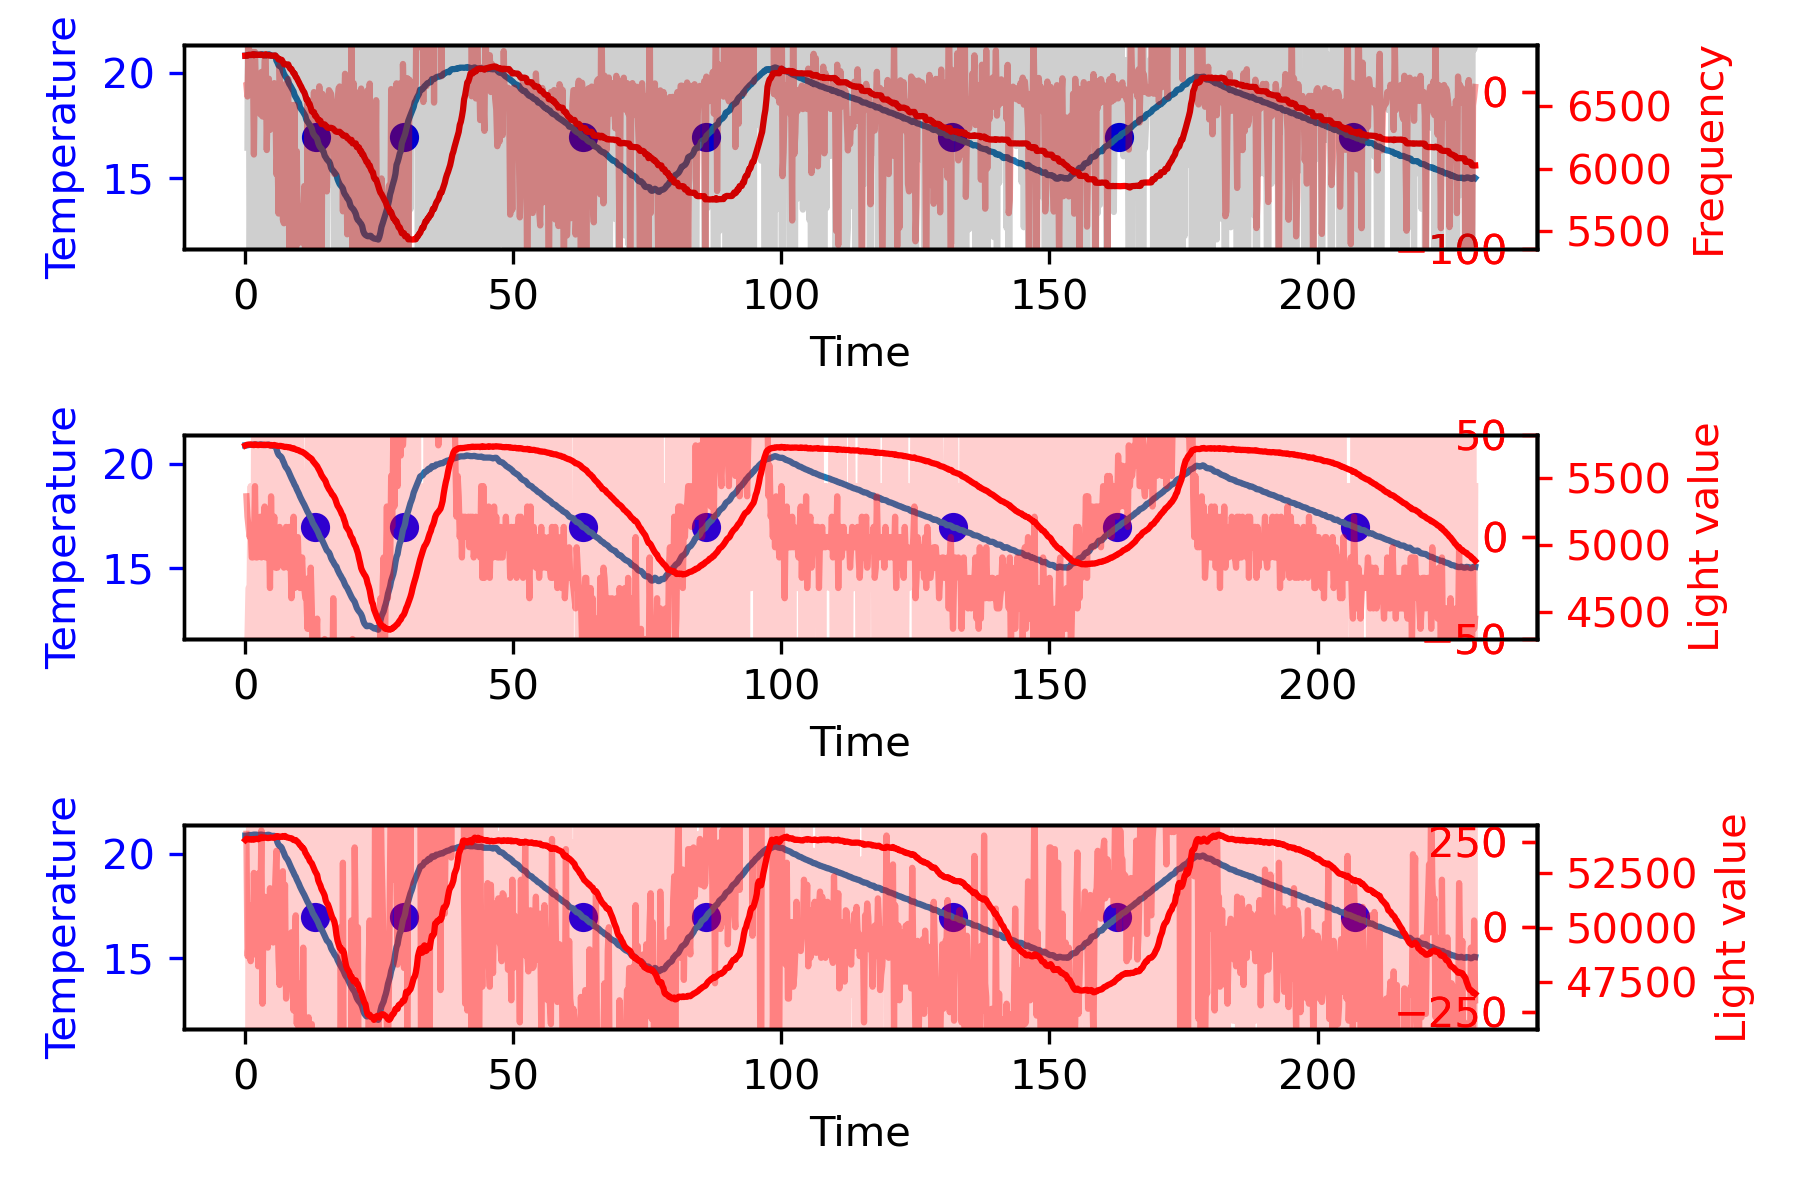

Data behind this chart, as committed beside it:
20.87, 20.87, 20.84, 20.87, 20.90, 20.87, 0.00, 78.51, 78.48, 78.88, 99784.00, H, 0.00, 0.00, 0.00, 0.00, 0.00, 54043.00, 5739.00, 6905.34
20.87, 20.87, 20.84, 20.89, 20.90, 20.85, 0.00, 78.39, 78.37, 77.25, 99769, H, 0.00, 0.00, 0.00, 0.00, 0.00, 54098, 5743, 6906
20.87, 20.88, 20.87, 20.89, 20.91, 20.87, 0.00, 78.29, 78.25, 77.18, 99770, H, 0.23, 0.02, 1.76, -0.01, 2.02, 54081, 5745, 6906
20.87, 20.89, 20.88, 20.90, 20.92, 20.87, 0.00, 78.21, 78.16, 77.12, 99770, H, 0.47, 0.09, 1.76, -0.02, 2.32, 54071, 5746, 6912
20.87, 20.90, 20.88, 20.90, 20.94, 20.88, 0.00, 78.09, 78.05, 77.05, 99772, H, 0.59, 0.20, 0.88, -0.03, 1.66, 54078, 5746, 6912
20.87, 20.90, 20.87, 20.91, 20.93, 20.88, 0.00, 78.03, 77.96, 76.98, 99773, H, 0.59, 0.32, 0.00, -0.03, 0.90, 54058, 5747, 6912
20.87, 20.90, 20.88, 20.90, 20.95, 20.88, 0.00, 77.90, 77.88, 76.92, 99769, H, 0.63, 0.44, 0.29, -0.03, 1.36, 54071, 5745, 6912
20.87, 20.91, 20.88, 20.91, 20.96, 20.91, 0.00, 77.86, 77.77, 76.85, 99771, H, 0.86, 0.59, 1.76, -0.04, 3.20, 54057, 5743, 6917
20.87, 20.92, 20.91, 20.94, 20.93, 20.89, 0.00, 77.75, 77.70, 76.80, 99771, H, 0.94, 0.77, 0.59, -0.05, 2.29, 54089, 5742, 6909
20.87, 20.92, 20.91, 20.94, 20.95, 20.89, 0.00, 77.68, 77.62, 76.74, 99772, H, 1.02, 0.96, 0.59, -0.05, 2.56, 54073, 5747, 6914
20.87, 20.92, 20.89, 20.93, 20.96, 20.91, 0.00, 77.58, 77.52, 76.67, 99771, H, 1.02, 1.16, 0.00, -0.05, 2.18, 54094, 5745, 6914
20.87, 20.91, 20.89, 20.94, 20.93, 20.89, 0.00, 77.50, 77.43, 76.62, 99769, H, 0.82, 1.35, -1.46, -0.04, 0.70, 54098, 5743, 6912
20.87, 20.91, 20.89, 20.93, 20.93, 20.89, 0.00, 77.44, 77.36, 76.57, 99770, H, 0.78, 1.51, -0.29, -0.04, 2.00, 54075, 5742, 6912
20.87, 20.91, 20.88, 20.90, 20.94, 20.91, 0.00, 77.33, 77.28, 76.52, 99769, H, 0.74, 1.66, -0.29, -0.04, 2.11, 54107, 5743, 6914
20.87, 20.92, 20.88, 20.95, 20.93, 20.91, 0.00, 77.27, 77.22, 76.48, 99767, H, 0.90, 1.82, 1.17, -0.04, 3.89, 54115, 5745, 6911
20.87, 20.92, 20.91, 20.91, 20.93, 20.91, 0.00, 77.19, 77.15, 76.43, 99770, H, 0.94, 2.01, 0.29, -0.05, 3.24, 54172, 5743, 6914
20.87, 20.91, 20.91, 20.91, 20.95, 20.88, 0.00, 77.12, 77.07, 76.39, 99768, H, 0.86, 2.19, -0.59, -0.04, 2.46, 54127, 5743, 6911
20.87, 20.90, 20.87, 20.91, 20.93, 20.87, 0.00, 77.07, 77.02, 76.34, 99767, H, 0.55, 2.33, -2.34, -0.03, 0.53, 54142, 5742, 6908
20.87, 20.89, 20.87, 20.90, 20.93, 20.87, 0.00, 77.01, 76.96, 76.31, 99768, H, 0.43, 2.43, -0.88, -0.02, 1.98, 54160, 5745, 6912
20.87, 20.89, 20.85, 20.90, 20.92, 20.87, 0.00, 76.97, 76.90, 76.27, 99769, H, 0.31, 2.50, -0.88, -0.02, 1.93, 54152, 5743, 6916
20.87, 20.90, 20.88, 20.88, 20.94, 20.88, 0.00, 76.87, 76.85, 76.23, 99766, H, 0.51, 2.58, 1.46, -0.03, 4.55, 54143, 5744, 6909
20.87, 20.91, 20.90, 20.91, 20.93, 20.89, 0.00, 76.85, 76.81, 76.20, 99769, H, 0.70, 2.70, 1.46, -0.04, 4.87, 54131, 5743, 6909
20.87, 20.91, 20.91, 20.91, 20.92, 20.88, 0.00, 76.78, 76.72, 76.17, 99772, H, 0.74, 2.85, 0.29, -0.04, 3.88, 54135, 5744, 6911
20.87, 20.89, 20.88, 20.88, 20.91, 20.87, 0.00, 76.72, 76.71, 76.13, 99774, H, 0.31, 2.95, -3.22, -0.02, 0.04, 54158, 5739, 6906
20.87, 20.87, 20.84, 20.89, 20.90, 20.84, 0.00, 76.66, 76.63, 76.10, 99768, H, -0.08, 2.98, -2.93, 0.00, -0.03, 54153, 5743, 6906
20.87, 20.86, 20.84, 20.85, 20.89, 20.85, 0.00, 76.64, 76.59, 76.08, 99772, H, -0.23, 2.95, -1.17, 0.01, 1.54, 54147, 5741, 6905
20.77, 20.86, 20.84, 20.86, 20.89, 20.86, 0.00, 76.60, 76.53, 76.05, 99770, D, 1.80, 3.10, 15.29, -0.09, 20.20, 54138, 5741, 6906
20.67, 20.86, 20.84, 20.86, 20.88, 20.86, 0.00, 76.54, 76.50, 76.02, 99767, D, 3.80, 3.66, 15.00, -0.19, 22.47, 54143, 5743, 6907
20.57, 20.82, 20.84, 20.82, 20.82, 20.79, 0.00, 76.50, 76.46, 76.00, 99771, D, 4.91, 4.53, 8.26, -0.25, 17.70, 54171, 5740, 6907
20.47, 20.71, 20.61, 20.72, 20.78, 20.71, 0.00, 76.44, 76.41, 76.00, 99772, D, 4.68, 5.49, -1.70, -0.23, 8.47, 54216, 5739, 6897
20.37, 20.54, 20.51, 20.62, 20.55, 20.47, 0.00, 76.41, 76.37, 76.01, 99772, D, 3.32, 6.29, -10.20, -0.17, -0.58, 54225, 5736, 6889
20.27, 20.43, 20.38, 20.51, 20.46, 20.38, 0.00, 76.37, 76.32, 76.06, 99774, D, 3.25, 6.95, -0.53, -0.16, 9.67, 54206, 5735, 6874
20.17, 20.37, 20.34, 20.38, 20.41, 20.35, 0.00, 76.34, 76.30, 76.09, 99770, D, 4.04, 7.68, 5.92, -0.20, 17.64, 54172, 5736, 6877
20.07, 20.35, 20.34, 20.36, 20.37, 20.34, 0.00, 76.34, 76.28, 76.12, 99774, D, 5.57, 8.64, 11.48, -0.28, 25.69, 54190, 5736, 6875
19.97, 20.28, 20.27, 20.33, 20.29, 20.23, 0.00, 76.29, 76.27, 76.16, 99771, D, 6.16, 9.81, 4.45, -0.31, 20.43, 54192, 5734, 6872
19.87, 20.15, 20.11, 20.16, 20.21, 20.12, 0.00, 76.29, 76.27, 76.21, 99772, D, 5.59, 10.99, -4.34, -0.28, 12.24, 54225, 5733, 6855
19.77, 20.04, 19.98, 20.07, 20.12, 20.00, 0.00, 76.26, 76.29, 76.29, 99772, D, 5.44, 12.09, -1.11, -0.27, 16.42, 54203, 5730, 6839
19.67, 19.90, 19.88, 19.98, 19.92, 19.82, 0.00, 76.27, 76.29, 76.36, 99773, D, 4.59, 13.09, -6.39, -0.23, 11.29, 54228, 5728, 6835
19.57, 19.81, 19.81, 19.83, 19.84, 19.75, 0.00, 76.29, 76.29, 76.45, 99773, D, 4.75, 14.03, 1.23, -0.24, 20.01, 54186, 5729, 6836
19.47, 19.75, 19.73, 19.77, 19.80, 19.72, 0.00, 76.32, 76.34, 76.54, 99773, D, 5.62, 15.06, 6.50, -0.28, 27.18, 54157, 5728, 6834
19.37, 19.66, 19.61, 19.71, 19.66, 19.65, 0.00, 76.33, 76.38, 76.63, 99771, D, 5.74, 16.20, 0.94, -0.29, 22.88, 54152, 5725, 6836
19.27, 19.54, 19.49, 19.63, 19.56, 19.47, 0.00, 76.39, 76.41, 76.74, 99772, D, 5.36, 17.31, -2.87, -0.27, 19.80, 54135, 5726, 6814
19.17, 19.42, 19.41, 19.45, 19.47, 19.37, 0.00, 76.42, 76.48, 76.86, 99775, D, 5.05, 18.35, -2.29, -0.25, 21.12, 54126, 5725, 6800
19.07, 19.31, 19.31, 19.37, 19.29, 19.27, 0.00, 76.46, 76.55, 76.97, 99774, D, 4.75, 19.33, -2.29, -0.24, 21.80, 54123, 5719, 6799
18.97, 19.21, 19.22, 19.27, 19.22, 19.12, 0.00, 76.53, 76.62, 77.10, 99773, D, 4.68, 20.27, -0.53, -0.23, 24.43, 54090, 5717, 6780
18.87, 19.10, 19.13, 19.09, 19.12, 19.03, 0.00, 76.60, 76.70, 77.24, 99777, D, 4.49, 21.19, -1.41, -0.22, 24.28, 54041, 5719, 6764
18.77, 18.98, 18.95, 19.04, 18.98, 18.95, 0.00, 76.66, 76.82, 77.36, 99770, D, 4.15, 22.06, -2.58, -0.21, 23.63, 54034, 5714, 6762
18.67, 18.90, 18.86, 18.96, 18.88, 18.89, 0.00, 76.72, 76.92, 77.51, 99772, D, 4.55, 22.93, 2.99, -0.23, 30.46, 54041, 5710, 6735
18.57, 18.77, 18.77, 18.78, 18.80, 18.72, 0.00, 76.82, 77.02, 77.65, 99773, D, 3.89, 23.77, -4.92, -0.19, 22.74, 53984, 5706, 6727
18.47, 18.67, 18.66, 18.68, 18.71, 18.63, 0.00, 76.90, 77.14, 77.80, 99771, D, 3.98, 24.56, 0.64, -0.20, 29.18, 53950, 5706, 6708
18.37, 18.56, 18.58, 18.60, 18.52, 18.55, 0.00, 77.00, 77.26, 77.95, 99773, D, 3.79, 25.33, -1.41, -0.19, 27.72, 53876, 5702, 6692
18.27, 18.43, 18.37, 18.52, 18.45, 18.36, 0.00, 77.12, 77.40, 78.11, 99775, D, 3.09, 26.02, -5.21, -0.15, 23.90, 53808, 5697, 6673
18.17, 18.32, 18.29, 18.34, 18.36, 18.28, 0.00, 77.24, 77.52, 78.26, 99776, D, 2.95, 26.62, -1.11, -0.15, 28.46, 53775, 5694, 6658
18.07, 18.22, 18.22, 18.27, 18.20, 18.19, 0.00, 77.35, 77.67, 78.43, 99778, D, 2.91, 27.21, -0.23, -0.15, 29.89, 53679, 5692, 6639
17.97, 18.13, 18.14, 18.17, 18.12, 18.11, 0.00, 77.49, 77.83, 78.61, 99778, D, 3.27, 27.83, 2.70, -0.16, 33.80, 53667, 5687, 6623
17.87, 18.03, 18.05, 18.04, 18.04, 17.98, 0.00, 77.63, 77.97, 78.78, 99777, D, 3.16, 28.47, -0.82, -0.16, 30.82, 53583, 5682, 6611
17.77, 17.92, 17.96, 17.95, 17.88, 17.87, 0.00, 77.78, 78.14, 78.94, 99777, D, 2.94, 29.08, -1.70, -0.15, 30.32, 53449, 5676, 6586
17.67, 17.80, 17.77, 17.87, 17.77, 17.79, 0.00, 77.92, 78.29, 79.12, 99779, D, 2.52, 29.63, -3.16, -0.13, 28.98, 53375, 5670, 6553
17.57, 17.70, 17.69, 17.77, 17.70, 17.62, 0.00, 78.04, 78.49, 79.29, 99777, D, 2.48, 30.13, -0.23, -0.12, 32.38, 53272, 5661, 6552
17.47, 17.61, 17.62, 17.62, 17.62, 17.56, 0.00, 78.23, 78.66, 79.47, 99775, D, 2.73, 30.65, 1.82, -0.14, 35.19, 53219, 5657, 6523
17.37, 17.50, 17.52, 17.54, 17.46, 17.47, 0.00, 78.39, 78.83, 79.64, 99775, D, 2.50, 31.17, -1.70, -0.13, 31.97, 53087, 5648, 6518
... 1,087 more rows
